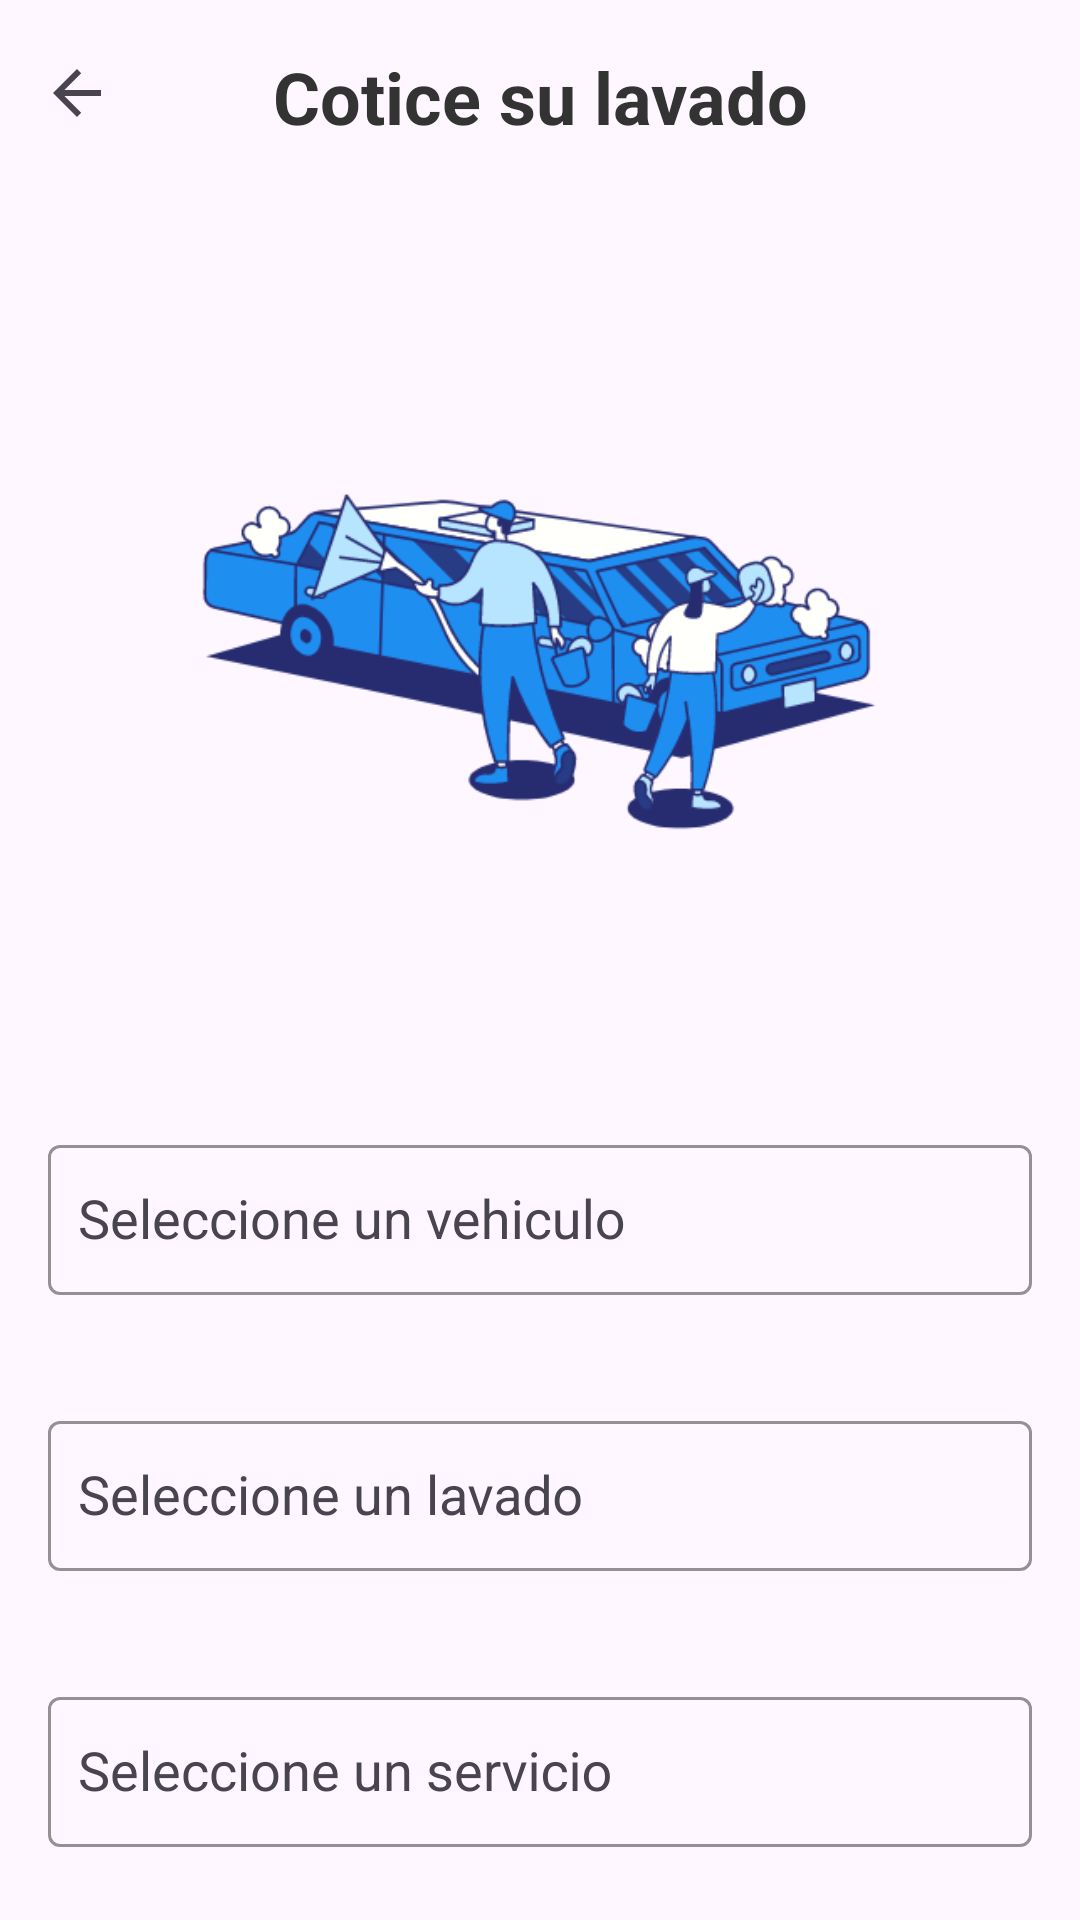

Android layout source for this screen:
<!-- AndroidManifest.xml: application theme Theme.Proyecto_Final_Car_Wash -->
<!-- res/layout/activity_solic_cotizacion.xml -->
<?xml version="1.0" encoding="utf-8"?>
<androidx.constraintlayout.widget.ConstraintLayout xmlns:android="http://schemas.android.com/apk/res/android"
    xmlns:app="http://schemas.android.com/apk/res-auto"
    xmlns:tools="http://schemas.android.com/tools"
    android:id="@+id/main"
    android:layout_width="match_parent"
    android:layout_height="match_parent"
    tools:context=".ActivitySolicCotizacion">

    <ImageButton
        android:id="@+id/regresarButton"
        android:layout_width="wrap_content"
        android:layout_height="wrap_content"
        android:layout_marginTop="19dp"
        android:background="?attr/selectableItemBackgroundBorderless"
        android:src="?attr/homeAsUpIndicator"
        app:layout_constraintEnd_toEndOf="parent"
        app:layout_constraintHorizontal_bias="0.041"
        app:layout_constraintStart_toStartOf="parent"
        app:layout_constraintTop_toTopOf="parent" />

    <TextView
        android:id="@+id/cotizacionTextView"
        android:layout_width="wrap_content"
        android:layout_height="wrap_content"
        android:layout_marginTop="16dp"
        android:text="@string/cotizacionTextView"
        android:textColor="#333333"
        android:textSize="24sp"
        android:textStyle="bold"
        app:layout_constraintEnd_toEndOf="parent"
        app:layout_constraintStart_toStartOf="parent"
        app:layout_constraintTop_toTopOf="parent" />

    <com.google.android.material.textfield.TextInputLayout
        android:id="@+id/vehiculoTextInputLayout"
        android:layout_width="match_parent"
        android:layout_height="60dp"
        android:layout_marginHorizontal="16dp"
        android:layout_marginTop="328dp"
        app:boxStrokeColor="#6482AD"
        app:hintTextColor="#6482AD"
        app:layout_constraintEnd_toEndOf="parent"
        app:layout_constraintStart_toStartOf="parent"
        app:layout_constraintTop_toBottomOf="@+id/cotizacionTextView">

        <AutoCompleteTextView
            android:id="@+id/vehiculoAutoCompleteTextView"
            android:layout_width="match_parent"
            android:layout_height="50dp"
            android:hint="@string/seleccioneUnVehiculo"
            android:inputType="none"
            android:padding="10dp"
            android:textAlignment="viewStart" />
    </com.google.android.material.textfield.TextInputLayout>

    <ImageView
        android:id="@+id/imageView4"
        android:layout_width="480dp"
        android:layout_height="280dp"
        android:layout_marginTop="32dp"
        app:layout_constraintEnd_toEndOf="parent"
        app:layout_constraintHorizontal_bias="0.507"
        app:layout_constraintStart_toStartOf="parent"
        app:layout_constraintTop_toBottomOf="@+id/cotizacionTextView"
        app:srcCompat="@drawable/logo3" />

    <androidx.appcompat.widget.AppCompatButton
        android:id="@+id/solicitarPedidoButton"
        android:layout_width="0dp"
        android:layout_height="wrap_content"
        android:layout_marginHorizontal="16dp"
        android:layout_marginTop="48dp"
        android:background="#6482AD"
        android:text="@string/solicitarPedidoButton"
        android:textColor="#F5EDED"
        android:textStyle="bold"
        app:layout_constraintEnd_toEndOf="parent"
        app:layout_constraintStart_toStartOf="parent"
        app:layout_constraintTop_toBottomOf="@+id/fechaTextInputLayout" />

    <com.google.android.material.textfield.TextInputLayout
        android:id="@+id/fechaTextInputLayout"
        android:layout_width="match_parent"
        android:layout_height="60dp"
        android:layout_marginHorizontal="16dp"
        android:layout_marginTop="32dp"
        app:boxStrokeColor="#6482AD"
        app:hintTextColor="#6482AD"
        app:layout_constraintEnd_toEndOf="parent"
        app:layout_constraintStart_toStartOf="parent"
        app:layout_constraintTop_toBottomOf="@+id/servicioTextInputLayout">

        <com.google.android.material.textfield.TextInputEditText
            android:id="@+id/fechaTextInputEditText"
            android:layout_width="match_parent"
            android:layout_height="50dp"
            android:focusable="false"
            android:hint="@string/seleccioneUnaFecha"
            android:inputType="none"
            android:padding="10dp"
            android:textAlignment="viewStart"
            android:textSize="18sp" />
    </com.google.android.material.textfield.TextInputLayout>

    <com.google.android.material.textfield.TextInputLayout
        android:id="@+id/servicioTextInputLayout"
        android:layout_width="match_parent"
        android:layout_height="60dp"
        android:layout_marginHorizontal="16dp"

        android:layout_marginTop="32dp"
        app:boxStrokeColor="#6482AD"
        app:hintTextColor="#6482AD"
        app:layout_constraintEnd_toEndOf="parent"
        app:layout_constraintStart_toStartOf="parent"
        app:layout_constraintTop_toBottomOf="@+id/lavadoTextInputLayout">


        <AutoCompleteTextView
            android:id="@+id/servicioAutoCompleteTextView"
            android:layout_width="match_parent"
            android:layout_height="50dp"
            android:hint="@string/seleccioneUnServicio"
            android:inputType="none"
            android:padding="10dp"
            android:textAlignment="viewStart" />
    </com.google.android.material.textfield.TextInputLayout>

    <com.google.android.material.textfield.TextInputLayout
        android:id="@+id/lavadoTextInputLayout"
        android:layout_width="match_parent"
        android:layout_height="60dp"
        android:layout_marginHorizontal="16dp"

        android:layout_marginTop="32dp"
        app:boxStrokeColor="#6482AD"
        app:hintTextColor="#6482AD"
        app:layout_constraintEnd_toEndOf="parent"
        app:layout_constraintStart_toStartOf="parent"
        app:layout_constraintTop_toBottomOf="@+id/vehiculoTextInputLayout">


        <AutoCompleteTextView
            android:id="@+id/lavadoAutoCompleteTextView"
            android:layout_width="match_parent"
            android:layout_height="50dp"
            android:hint="@string/seleccioneUnLavado"
            android:inputType="none"
            android:padding="10dp"
            android:textAlignment="viewStart" />
    </com.google.android.material.textfield.TextInputLayout>

</androidx.constraintlayout.widget.ConstraintLayout>
<!-- resources referenced by this layout -->
<resources>
  <!-- drawable logo3: png bitmap (drawable, 40286 bytes) -->
  <string name="cotizacionTextView">Cotice su lavado</string>
  <string name="seleccioneUnLavado">Seleccione un lavado</string>
  <string name="seleccioneUnServicio">Seleccione un servicio</string>
  <string name="seleccioneUnVehiculo">Seleccione un vehiculo</string>
  <string name="seleccioneUnaFecha">Seleccione una fecha</string>
  <string name="solicitarPedidoButton">Solicitar pedido</string>
  <style name="Theme.Proyecto_Final_Car_Wash" parent="Base.Theme.Proyecto_Final_Car_Wash" />
  <style name="Base.Theme.Proyecto_Final_Car_Wash" parent="Theme.Material3.DayNight.NoActionBar">
          
          
      </style>
</resources>
